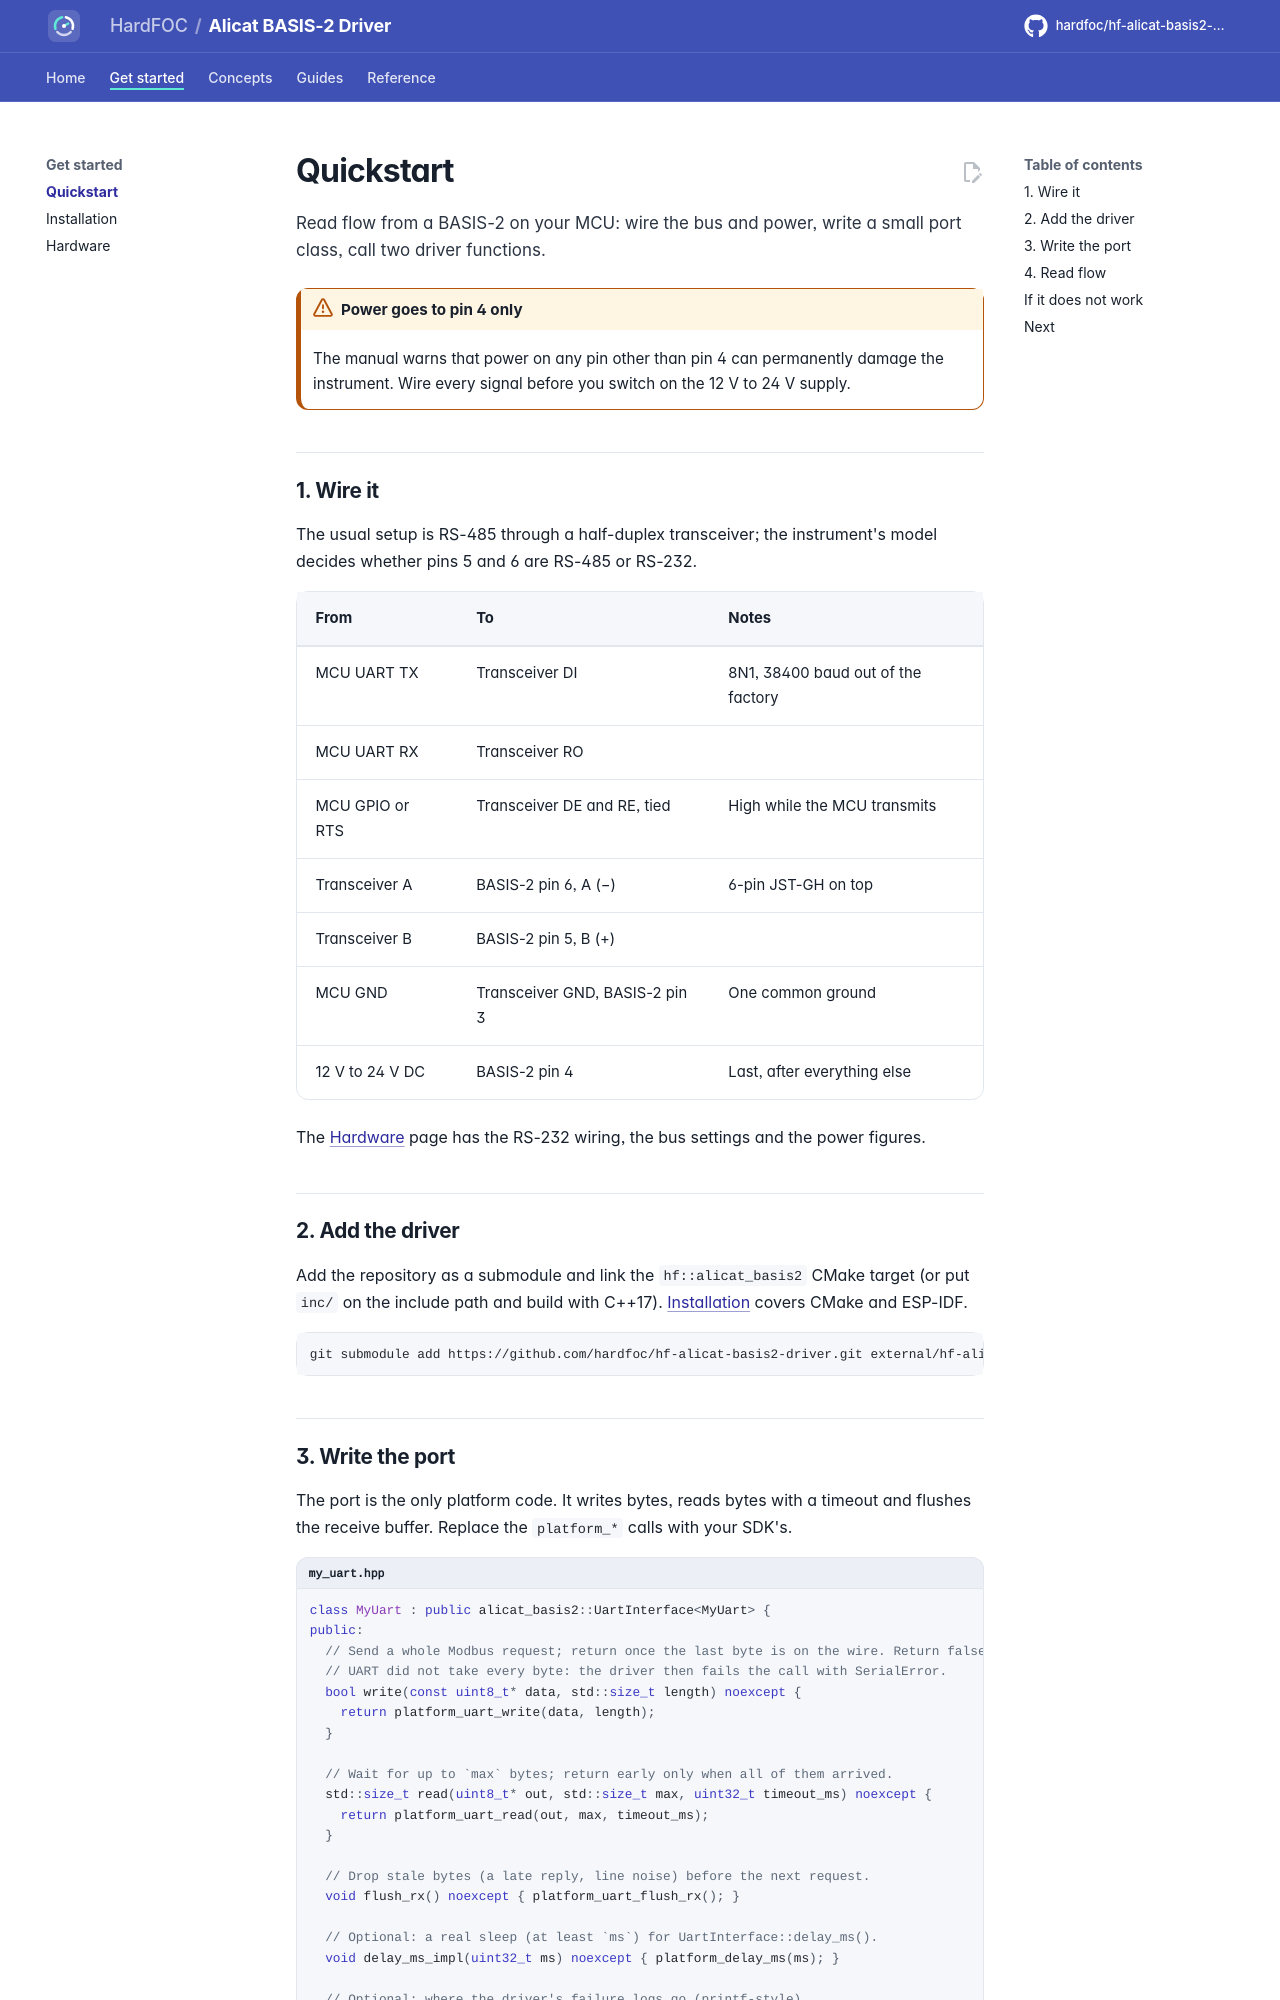

repository: hardfoc/hf-alicat-basis2-driver · page: dev/quickstart/index.html · generator: mkdocs

# Quickstart

Read flow from a BASIS-2 on your MCU: wire the bus and power, write a small port class, call two driver functions.

!!! warning "Power goes to pin 4 only"
    The manual warns that power on any pin other than pin 4 can permanently damage the instrument. Wire every
    signal before you switch on the 12 V to 24 V supply.

## 1. Wire it

The usual setup is RS-485 through a half-duplex transceiver; the instrument's model decides whether pins 5 and 6
are RS-485 or RS-232.

| From | To | Notes |
| --- | --- | --- |
| MCU UART TX | Transceiver DI | 8N1, 38400 baud out of the factory |
| MCU UART RX | Transceiver RO | |
| MCU GPIO or RTS | Transceiver DE and RE, tied | High while the MCU transmits |
| Transceiver A | BASIS-2 pin 6, A (−) | 6-pin JST-GH on top |
| Transceiver B | BASIS-2 pin 5, B (+) | |
| MCU GND | Transceiver GND, BASIS-2 pin 3 | One common ground |
| 12 V to 24 V DC | BASIS-2 pin 4 | Last, after everything else |

The [Hardware](hardware.md) page has the RS-232 wiring, the bus settings and the power figures.

## 2. Add the driver

Add the repository as a submodule and link the `hf::alicat_basis2` CMake target (or put `inc/` on the include
path and build with C++17). [Installation](installation.md) covers CMake and ESP-IDF.

```bash
git submodule add https://github.com/hardfoc/hf-alicat-basis2-driver.git external/hf-alicat-basis2-driver
```
